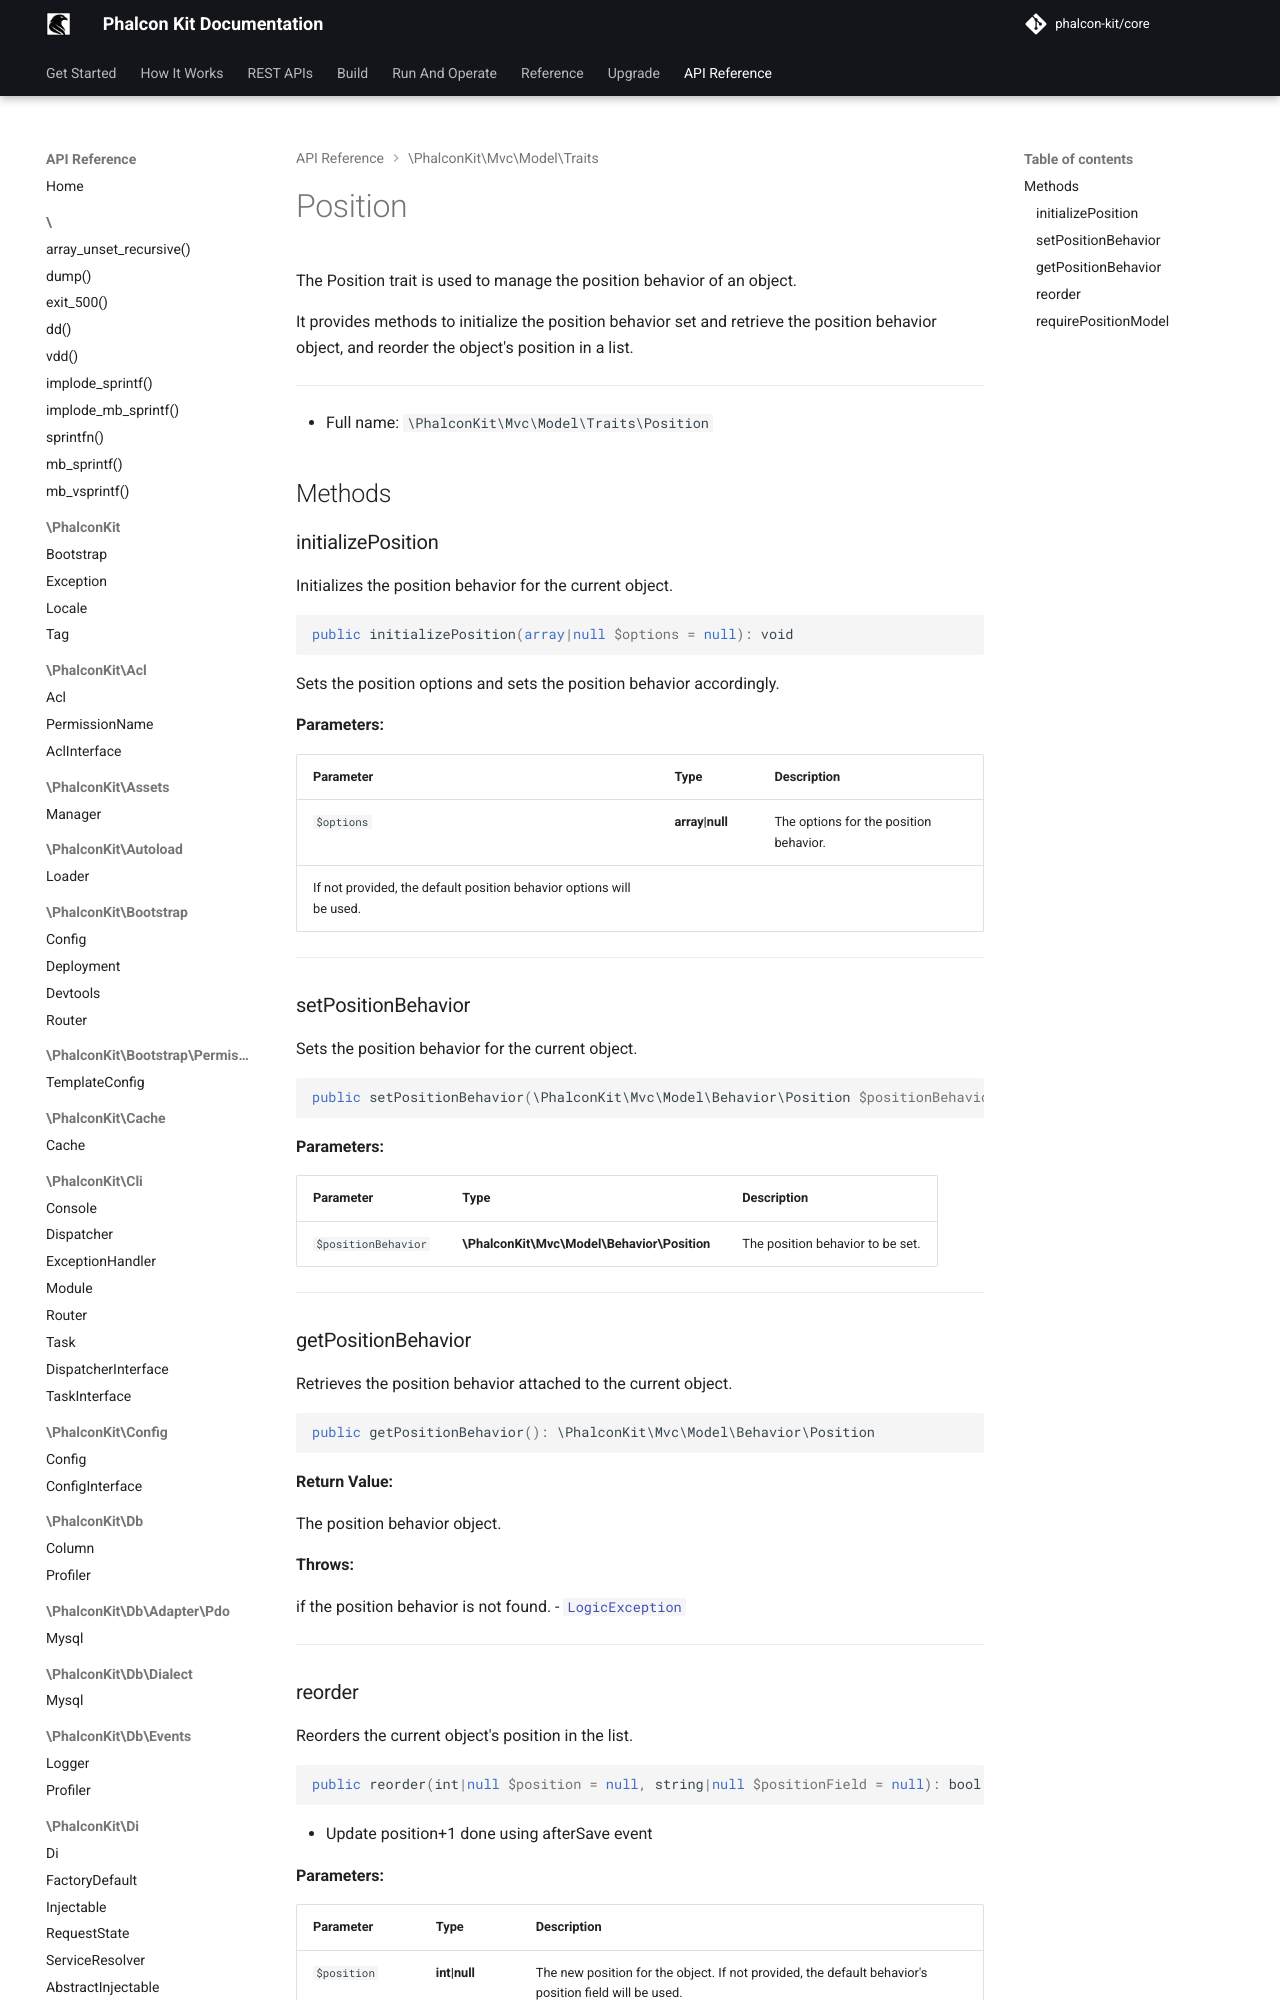

repository: phalcon-kit/docs · page: api/classes/PhalconKit/Mvc/Model/Traits/Position/index.html · generator: mkdocs


The Position trait is used to manage the position behavior of an object.

It provides methods to initialize the position behavior set and retrieve
the position behavior object, and reorder the object's position in a list.

***
